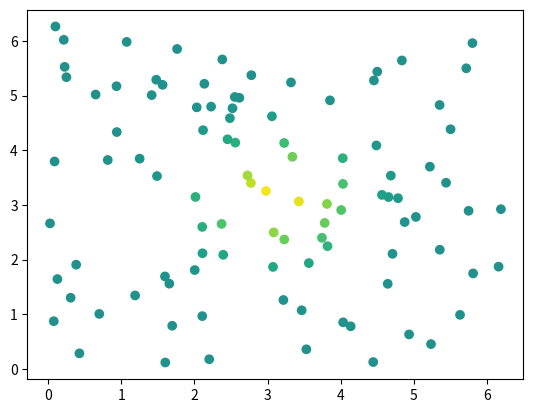
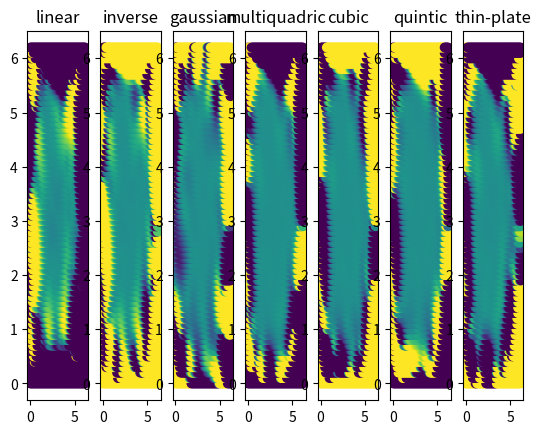

Python code for these plots, in order:
import numpy as np

from numpy import pi

import matplotlib.pyplot as plt

from scipy.interpolate import Rbf


def myplot(i, x, y, U):
    plt.figure(i)
    ax = plt.gca()

    ax.scatter(x, y, c=U, vmin=-1, vmax=1)


def my_multiplot(nf, x, y, U, n, func):
    plt.figure(nf)
    for i in range(n):
        ax = plt.subplot(1, n, i + 1)
        ax.scatter(x, y, c=U[:, i], vmin=-1, vmax=1)
        ax.set_title(func[i])


# set of random x coordinates from 0 to 2pi
x = 2 * np.pi * np.random.rand(100)
y = 2 * np.pi * np.random.rand(100)

U = np.exp(-((x - pi) ** 2 + (y - pi) ** 2))  # gaussian
# U = x  # linear

myplot(0, x, y, U)


# calculate tps coeff
centers = np.vstack([x, y])
smoothing_coef = 0
subdom_size = 20


# interpolation grid

xI = yI = np.arange(0, 2 * pi, 0.1)
XI, YI = np.meshgrid(xI, yI)
XI = XI.ravel()
YI = YI.ravel()

U_vrai = np.exp(-((XI - pi) ** 2 + (YI - pi) ** 2))

func = (
    "linear",
    "inverse",
    "gaussian",
    "multiquadric",
    "cubic",
    "quintic",
    "thin-plate",
)
n = len(func)
ERR_eval = np.zeros((np.size(XI), n))
for i in range(n):
    print(i)
    rbfi = Rbf(x, y, U, function=func[i])
    ERR_eval[:, i] = (rbfi(XI, YI) - U_vrai) / U_vrai

my_multiplot(1, XI, YI, ERR_eval, n, func)

plt.show()
